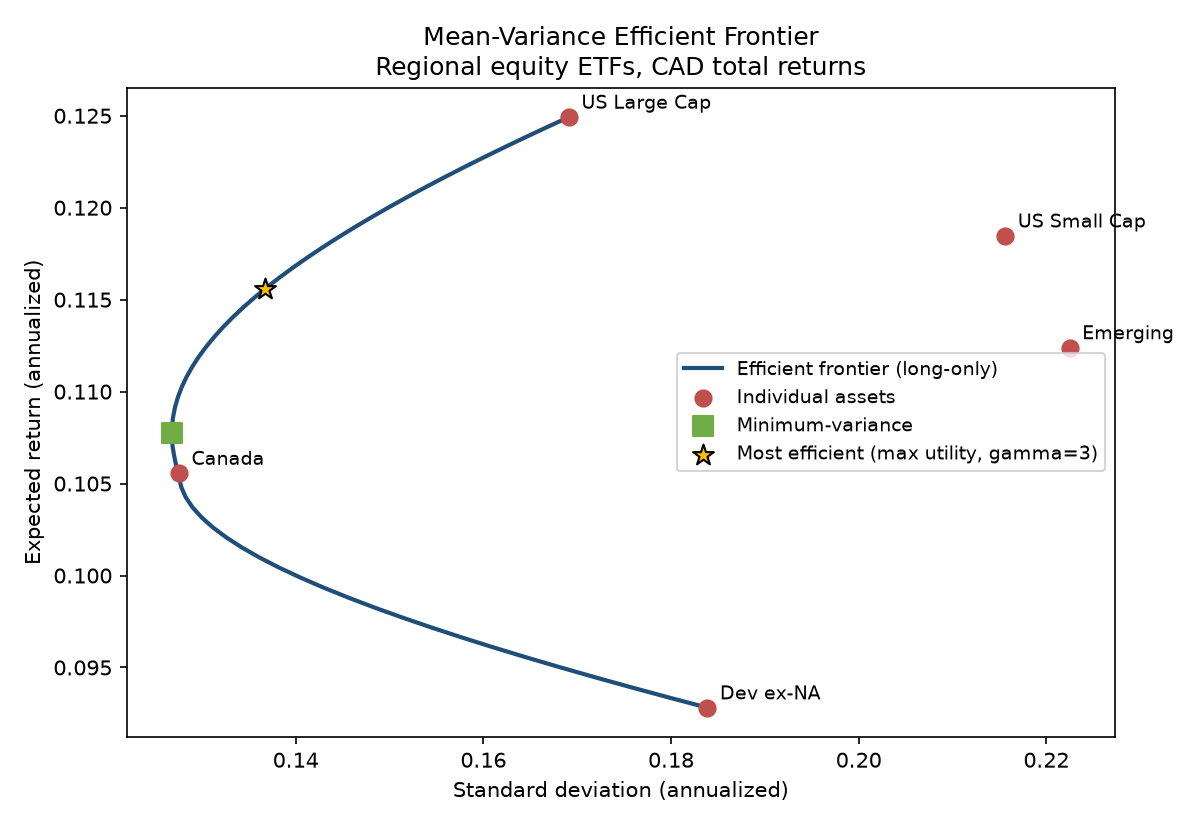

Values plotted in this chart, from the file beside it:
target, mu, vol, w_Canada, w_US Large Cap, w_US Small Cap, w_Dev ex-NA, w_Emerging
0.09281, 0.09281, 0.1839, 0.000000, 0.000000, 0.000000, 1, 0.000000
0.09336, 0.09336, 0.1798, 0.04269, 0.000000, 0.000000, 0.9573, 0.000000
0.0939, 0.0939, 0.1759, 0.08537, 0.000000, 0.000000, 0.9146, 0.000000
0.09445, 0.09445, 0.1721, 0.1281, 0.000000, 0.000000, 0.8719, 0.000000
0.09499, 0.09499, 0.1683, 0.1707, 0.000000, 0.000000, 0.8293, 0.000000
0.09553, 0.09553, 0.1647, 0.2134, 0.000000, 0.000000, 0.7866, 0.000000
0.09608, 0.09608, 0.1612, 0.2561, 0.000000, 0.000000, 0.7439, 0.000000
0.09662, 0.09662, 0.1578, 0.2988, 0.000000, 0.000000, 0.7012, 0.000000
0.09717, 0.09717, 0.1545, 0.3415, 0.000000, 0.000000, 0.6585, 0.000000
0.09771, 0.09771, 0.1514, 0.3842, 0.000000, 0.000000, 0.6158, 0.000000
0.09826, 0.09826, 0.1484, 0.4269, 0.000000, 0.000000, 0.5731, 0.000000
0.0988, 0.0988, 0.1456, 0.4696, 0.000000, 0.000000, 0.5304, 0.000000
0.09935, 0.09935, 0.143, 0.5122, 0.000000, 0.000000, 0.4878, 0.000000
0.09989, 0.09989, 0.1405, 0.5549, 0.000000, 0.000000, 0.4451, 0.000000
0.1004, 0.1004, 0.1382, 0.5976, 0.000000, 0.000000, 0.4024, 0.000000
0.101, 0.101, 0.1361, 0.6403, 0.000000, 0.000000, 0.3597, 0.000000
0.1015, 0.1015, 0.1343, 0.683, 0.000000, 0.000000, 0.317, 0.000000
0.1021, 0.1021, 0.1326, 0.7257, 0.000000, 0.000000, 0.2743, 0.000000
0.1026, 0.1026, 0.1312, 0.7684, 0.000000, 0.000000, 0.2316, 0.000000
0.1032, 0.1032, 0.13, 0.8111, 0.000000, 0.000000, 0.189, 0.000000
0.1037, 0.1037, 0.129, 0.8537, 0.000000, 0.000000, 0.1463, 0.000000
0.1042, 0.1042, 0.1283, 0.8964, 0.000000, 0.000000, 0.1036, 0.000000
0.1048, 0.1048, 0.1278, 0.9391, 0.000000, 0.000000, 0.06089, 0.000000
0.1053, 0.1053, 0.1275, 0.9537, 0.01116, 0.000000, 0.03515, 0.000000
0.1059, 0.1059, 0.1273, 0.9519, 0.02883, 0.000000, 0.01929, 0.000000
0.1064, 0.1064, 0.1271, 0.9501, 0.04649, 0.000000, 0.003426, 0.000000
0.107, 0.107, 0.1269, 0.9277, 0.07235, 0.000000, 0.000000, 0.000000
0.1075, 0.1075, 0.1268, 0.8995, 0.1005, 0.000000, 0.000000, 0.000000
0.1081, 0.1081, 0.1268, 0.8714, 0.1286, 0.000000, 0.000000, 0.000000
0.1086, 0.1086, 0.1269, 0.8433, 0.1567, 0.000000, 0.000000, 0.000000
0.1091, 0.1091, 0.1271, 0.8152, 0.1848, 0.000000, 0.000000, 0.000000
0.1097, 0.1097, 0.1274, 0.7871, 0.2129, 0.000000, 0.000000, 0.000000
0.1102, 0.1102, 0.1278, 0.759, 0.241, 0.000000, 0.000000, 0.000000
0.1108, 0.1108, 0.1283, 0.7309, 0.2691, 0.000000, 0.000000, 0.000000
0.1113, 0.1113, 0.1289, 0.7028, 0.2972, 0.000000, 0.000000, 0.000000
0.1119, 0.1119, 0.1296, 0.6747, 0.3253, 0.000000, 0.000000, 0.000000
0.1124, 0.1124, 0.1304, 0.6465, 0.3535, 0.000000, 0.000000, 0.000000
0.113, 0.113, 0.1313, 0.6184, 0.3816, 0.000000, 0.000000, 0.000000
0.1135, 0.1135, 0.1322, 0.5903, 0.4097, 0.000000, 0.000000, 0.000000
0.114, 0.114, 0.1333, 0.5622, 0.4378, 0.000000, 0.000000, 0.000000
0.1146, 0.1146, 0.1344, 0.5341, 0.4659, 0.000000, 0.000000, 0.000000
0.1151, 0.1151, 0.1356, 0.506, 0.494, 0.000000, 0.000000, 0.000000
0.1157, 0.1157, 0.1369, 0.4779, 0.5221, 0.000000, 0.000000, 0.000000
0.1162, 0.1162, 0.1383, 0.4498, 0.5502, 0.000000, 0.000000, 0.000000
0.1168, 0.1168, 0.1398, 0.4217, 0.5783, 0.000000, 0.000000, 0.000000
0.1173, 0.1173, 0.1413, 0.3936, 0.6064, 0.000000, 0.000000, 0.000000
0.1179, 0.1179, 0.1429, 0.3654, 0.6346, 0.000000, 0.000000, 0.000000
0.1184, 0.1184, 0.1446, 0.3373, 0.6627, 0.000000, 0.000000, 0.000000
0.1189, 0.1189, 0.1463, 0.3092, 0.6908, 0.000000, 0.000000, 0.000000
0.1195, 0.1195, 0.1481, 0.2811, 0.7189, 0.000000, 0.000000, 0.000000
0.12, 0.12, 0.1499, 0.253, 0.747, 0.000000, 0.000000, 0.000000
0.1206, 0.1206, 0.1519, 0.2249, 0.7751, 0.000000, 0.000000, 0.000000
0.1211, 0.1211, 0.1538, 0.1968, 0.8032, 0.000000, 0.000000, 0.000000
0.1217, 0.1217, 0.1559, 0.1687, 0.8313, 0.000000, 0.000000, 0.000000
0.1222, 0.1222, 0.158, 0.1406, 0.8594, 0.000000, 0.000000, 0.000000
0.1228, 0.1228, 0.1601, 0.1124, 0.8876, 0.000000, 0.000000, 0.000000
0.1233, 0.1233, 0.1623, 0.08433, 0.9157, 0.000000, 0.000000, 0.000000
0.1238, 0.1238, 0.1645, 0.05622, 0.9438, 0.000000, 0.000000, 0.000000
0.1244, 0.1244, 0.1668, 0.02811, 0.9719, 0.000000, 0.000000, 0.000000
0.1249, 0.1249, 0.1691, 0.000000, 1, 0.000000, 0.000000, 0.000000
